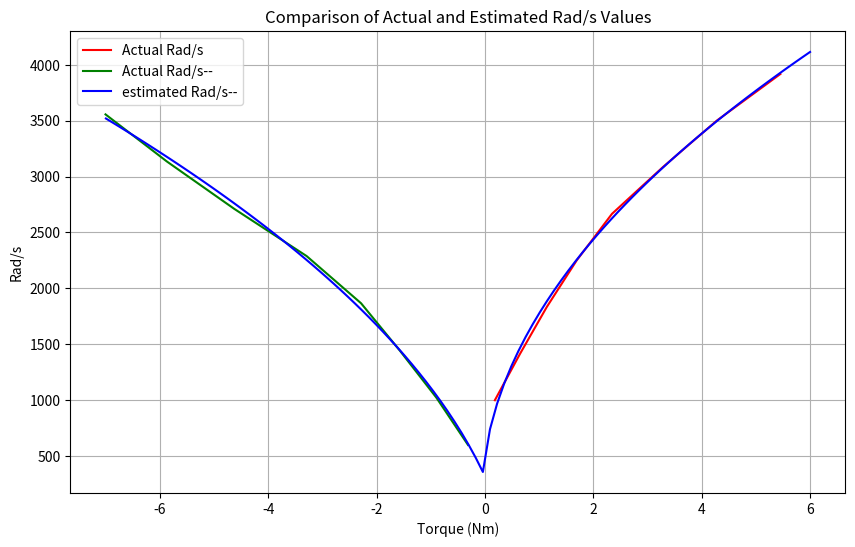

Generate this figure with matplotlib:
import numpy as np
import sympy as sp
import math
import matplotlib.pyplot as plt

class thruster_converter:
    def __init__(self):
        self.moment_arm = 0.325
        self.percentage = np.linspace(0,100,21)
        self.torque_list = np.array([-7.0538, -6.9458, -7.0074, -5.8711, -4.6310
                                      ,-3.2947, -2.2889, -1.5748, -0.8979, -0.3149, 0
                                      ,0.0808, 0.5475, 1.0392, 1.5914, 2.2437, 3.181
                                      ,4.1786, 5.3522, 5.4559, 5.4534])
        # reverse 더 큰 힘을 낼 수 있음
        self.reverse_per = np.linspace(45, 0, 1000)
        self.reverse_rpm = np.linspace(600, 4400, 1000)
        self.reverse_per_for_torque = self.percentage[2:10][::-1]
        self.reverse_torque = self.torque_list[2:10][::-1]
        # print(self.reverse_per_for_torque)
        # print(self.reverse_torque)
        self.reverse_fcn()
        
        # forward 더 작은 힘을 낼 수 있음
        self.forward_per = np.linspace(52, 100, 1000)
        self.forward_rpm = np.linspace(750, 4750, 1000)
        self.forward_per_for_torque = self.percentage[11:-2]
        self.forward_torque = self.torque_list[11:19] + 0.1
        # print(self.forward_per_for_torque)
        # print(self.forward_torque)
        

        self.forward_fcn()

    def reverse_fcn(self):

        # rad/s 에서 percentage로의 변환 다항식
        self.per_to_rpm_reverse_poly = np.polyfit(self.reverse_per, self.reverse_rpm, 1); # percentage 에서 rpm으로 변환식
        self.rpm_for_torque_reverse = np.polyval(self.per_to_rpm_reverse_poly, self.reverse_per_for_torque) # percentage(45~10)에 해당하는 rpm
        self.per_to_rpm_reverse_fcn = np.poly1d(self.per_to_rpm_reverse_poly)

        # rad/s <-> torque 변환 다항식
        self.rpm_to_torque_reverse_poly = np.polyfit(self.rpm_for_torque_reverse, self.reverse_torque, 2)
        self.rpm_to_torque_reverse_fcn = np.poly1d(self.rpm_to_torque_reverse_poly)

        # SymPy를 사용하여 역함수 계산
        x, y = sp.symbols('x y')
        self.per_to_rpm_reverse_expr = sp.lambdify(x, self.per_to_rpm_reverse_fcn(x), 'numpy')
        self.rpm_to_per_reverse_fcn = sp.solve(y - self.per_to_rpm_reverse_expr(x), x)  # 역함수 계산
        # print(self.rpm_to_per_reverse_fcn)

        self.rpm_to_torque_reverse_expr = sp.lambdify(x, self.rpm_to_torque_reverse_fcn(x), 'numpy')
        print(self.rpm_to_torque_reverse_fcn)
        self.torque_to_rpm_reverse_fcn = sp.solve(y - self.rpm_to_torque_reverse_expr(x), x)  # 역함수 계산
        print(self.torque_to_rpm_reverse_fcn)
 
    def reverse_convert_torque_to_percentage(self, torque_value):
        # Convert torque to rad/s
        x, y = sp.symbols('x y')
        rpm_value = float(sp.N(self.torque_to_rpm_reverse_fcn[1].subs(y, torque_value)))
        
        # Convert rad/s to percentage
        percentage_value = float(sp.N(self.rpm_to_per_reverse_fcn[0].subs(y, rpm_value)))
        return percentage_value
    
    def reverse_convert_torque_to_rpm(self, torque_value):
        # Convert torque to rad/s
        x, y = sp.symbols('x y')
        rpm_value = float(sp.N(self.torque_to_rpm_reverse_fcn[1].subs(y, torque_value)))
        
        # Convert rad/s to percentage
        # percentage_value = float(sp.N(self.rpm_to_per_reverse_fcn[0].subs(y, rpm_value)))
        return rpm_value

    def forward_fcn(self):

        # rad/s 에서 percentage로의 변환 다항식
        self.per_to_rpm_forward_poly = np.polyfit(self.forward_per, self.forward_rpm, 1); # percentage 에서 rpm으로 변환식
        self.rpm_for_torque_forward = np.polyval(self.per_to_rpm_forward_poly, self.forward_per_for_torque) # percentage(45~10)에 해당하는 rpm
        self.per_to_rpm_forward_fcn = np.poly1d(self.per_to_rpm_forward_poly)

        # rad/s <-> torque 변환 다항식
        self.rpm_to_torque_forward_poly = np.polyfit(self.rpm_for_torque_forward, self.forward_torque, 2)
        self.rpm_to_torque_forward_fcn = np.poly1d(self.rpm_to_torque_forward_poly)

        # SymPy를 사용하여 역함수 계산
        x, y = sp.symbols('x y')
        self.per_to_rpm_forward_expr = sp.lambdify(x, self.per_to_rpm_forward_fcn(x), 'numpy')
        self.rpm_to_per_forward_fcn = sp.solve(y - self.per_to_rpm_forward_expr(x), x)  # 역함수 계산
        # print(self.rpm_to_per_forward_fcn)
        self.rpm_to_torque_forward_expr = sp.lambdify(x, self.rpm_to_torque_forward_fcn(x), 'numpy')
        print(self.rpm_to_torque_forward_fcn)
        self.torque_to_rpm_forward_fcn = sp.solve(y - self.rpm_to_torque_forward_expr(x), x)  # 역함수 계산
        print(self.torque_to_rpm_forward_fcn)
    def forward_convert_torque_to_percentage(self, torque_value):
        # Convert torque to rad/s
        x, y = sp.symbols('x y')
        rpm_value = float(sp.N(self.torque_to_rpm_forward_fcn[1].subs(y, torque_value)))
        
        # Convert rad/s to percentage
        percentage_value = float(sp.N(self.rpm_to_per_forward_fcn[0].subs(y, rpm_value)))
        return percentage_value
    
    def forward_convert_torque_to_rpm(self, torque_value):
        # Convert torque to rad/s
        x, y = sp.symbols('x y')
        rpm_value = float(sp.N(self.torque_to_rpm_forward_fcn[1].subs(y, torque_value)))
        
        # Convert rad/s to percentage
        # percentage_value = float(sp.N(self.rpm_to_per_forward_fcn[0].subs(y, rpm_value)))
        return rpm_value
    
    def torque_to_percentage(self, torque):
        if torque < 0:
            percentage = self.reverse_convert_torque_to_percentage(torque)
                # actual_rpm.append(np.interp(torque, self.reverse_torque[::-1], self.reverse_rpm[::-1]))
        else:
            percentage = self.forward_convert_torque_to_percentage(torque)
        return percentage
    
    def torque_to_rpm(self, torque):
        if torque < 0:
            percentage = self.reverse_convert_torque_to_percentage(torque)
                # actual_rpm.append(np.interp(torque, self.reverse_torque[::-1], self.reverse_rpm[::-1]))
        else:
            percentage = self.forward_convert_torque_to_percentage(torque)
        return percentage
    
    def visualize_torque_to_rpm(self):
        torques = np.linspace(-7, 6, 100)  # Sample range of torque values
        estimated_rpm = []
        actual_rpm = []
        
        for torque in torques:
            if torque < 0:
                estimated_rpm.append(self.reverse_convert_torque_to_rpm(torque))
                
            else:
                estimated_rpm.append(self.forward_convert_torque_to_rpm(torque))
                
        plt.figure(figsize=(10, 6))
        plt.plot(self.forward_torque, self.rpm_for_torque_forward, 'r-', label='Actual Rad/s')
        plt.plot(self.reverse_torque, self.rpm_for_torque_reverse, 'g-', label='Actual Rad/s--')
        plt.plot(torques, estimated_rpm, 'b-', label='estimated Rad/s--')
        plt.title('Comparison of Actual and Estimated Rad/s Values')
        plt.xlabel('Torque (Nm)')
        plt.ylabel('Rad/s')
        plt.legend()
        plt.grid(True)
        plt.show()

def main():
    th_converter = thruster_converter()
    th_converter.visualize_torque_to_rpm()

if __name__ == '__main__':
    main()
